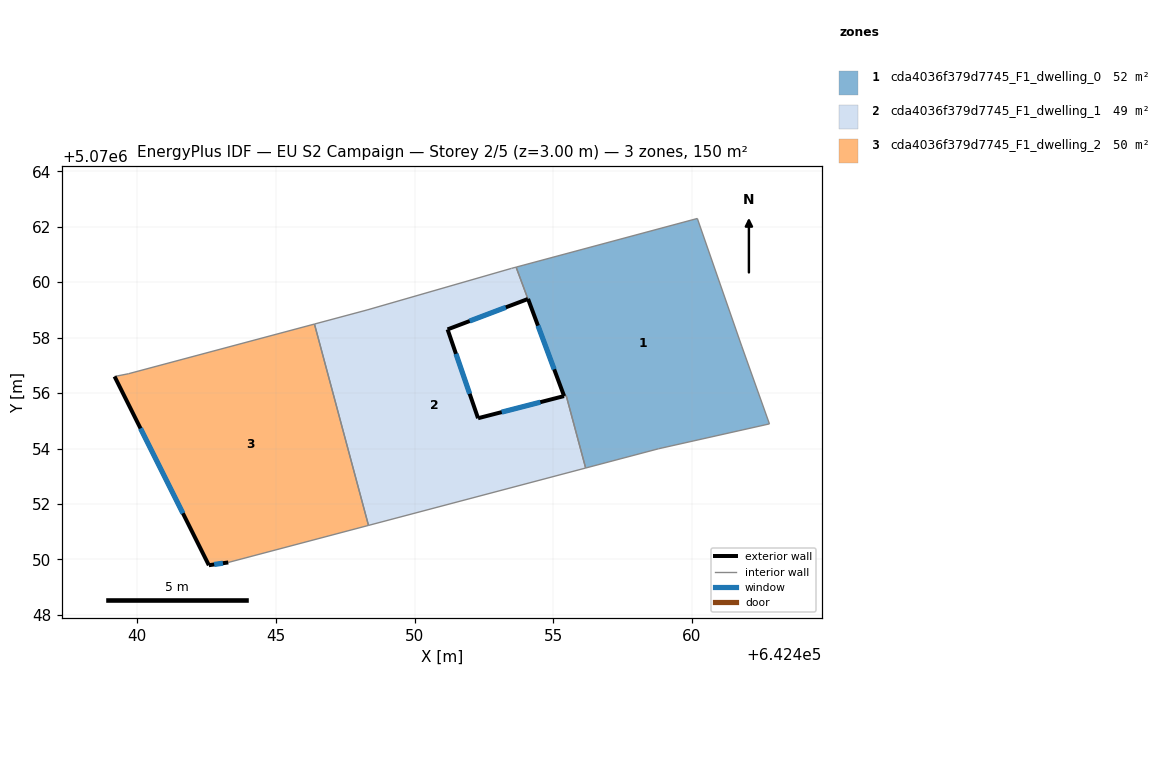
=== STOREY PLAN SPEC (per zone: floor XY polygon, exterior-wall plan segments, windows/doors) ===
zone 1: cda4036f379d7745_F1_dwelling_0  (51.7 m²)
  floor: (642460.19, 5070062.30) (642461.79, 5070057.69) (642462.79, 5070054.89) (642458.79, 5070053.99) (642456.17, 5070053.30) (642455.46, 5070055.91) (642455.39, 5070055.89) (642454.09, 5070059.40) (642453.66, 5070060.54)
  exterior wall: (642454.09, 5070059.40) – (642455.39, 5070055.89)  [3.7 m]
    window: (642454.45, 5070058.43) – (642455.03, 5070056.86)  [2.3 m²]
  interior walls: 8
zone 2: cda4036f379d7745_F1_dwelling_1  (48.6 m²)
  floor: (642454.08, 5070059.39) (642451.19, 5070058.30) (642452.29, 5070055.09) (642455.39, 5070055.89) (642455.47, 5070055.91) (642456.17, 5070053.30) (642448.33, 5070051.23) (642446.39, 5070058.49) (642448.29, 5070059.00) (642453.49, 5070060.50) (642453.66, 5070060.54)
  exterior wall: (642451.19, 5070058.30) – (642454.08, 5070059.39)  [3.1 m]
    window: (642451.98, 5070058.60) – (642453.29, 5070059.09)  [1.9 m²]
  exterior wall: (642452.29, 5070055.09) – (642451.19, 5070058.30)  [3.4 m]
    window: (642451.98, 5070055.98) – (642451.49, 5070057.42)  [2.1 m²]
  exterior wall: (642455.38, 5070055.89) – (642452.29, 5070055.09)  [3.2 m]
    window: (642454.53, 5070055.67) – (642453.14, 5070055.31)  [1.9 m²]
  interior walls: 8
zone 3: cda4036f379d7745_F1_dwelling_2  (50.1 m²)
  floor: (642446.39, 5070058.49) (642448.33, 5070051.23) (642443.28, 5070049.89) (642442.58, 5070049.79) (642439.18, 5070056.60) (642439.68, 5070056.70)
  exterior wall: (642439.18, 5070056.60) – (642442.58, 5070049.79)  [7.6 m]
    window: (642440.11, 5070054.73) – (642441.64, 5070051.67)  [4.6 m²]
  exterior wall: (642442.58, 5070049.79) – (642443.28, 5070049.89)  [0.7 m]
    window: (642442.77, 5070049.82) – (642443.09, 5070049.87)  [0.4 m²]
  interior walls: 4

=== DERIVED (storey summary) ===
Building: EU S2 Campaign
Storey: 2 of 5  (floor level z = 3.00 m)
Storey gross floor area: 150.4 m²
Zones on this storey: 3
  - cda4036f379d7745_F1_dwelling_0: floor 51.7 m²; exterior wall 3.7 m (11.2 m²); 1 window(s) 2.3 m²; WWR 20.2%
  - cda4036f379d7745_F1_dwelling_1: floor 48.6 m²; exterior wall 9.7 m (29.0 m²); 3 window(s) 5.9 m²; WWR 20.2%
  - cda4036f379d7745_F1_dwelling_2: floor 50.1 m²; exterior wall 8.3 m (24.9 m²); 2 window(s) 5.0 m²; WWR 20.2%
Zone adjacency (shared interzone walls):
  - cda4036f379d7745_F1_dwelling_0 ↔ cda4036f379d7745_F1_dwelling_1
  - cda4036f379d7745_F1_dwelling_1 ↔ cda4036f379d7745_F1_dwelling_2